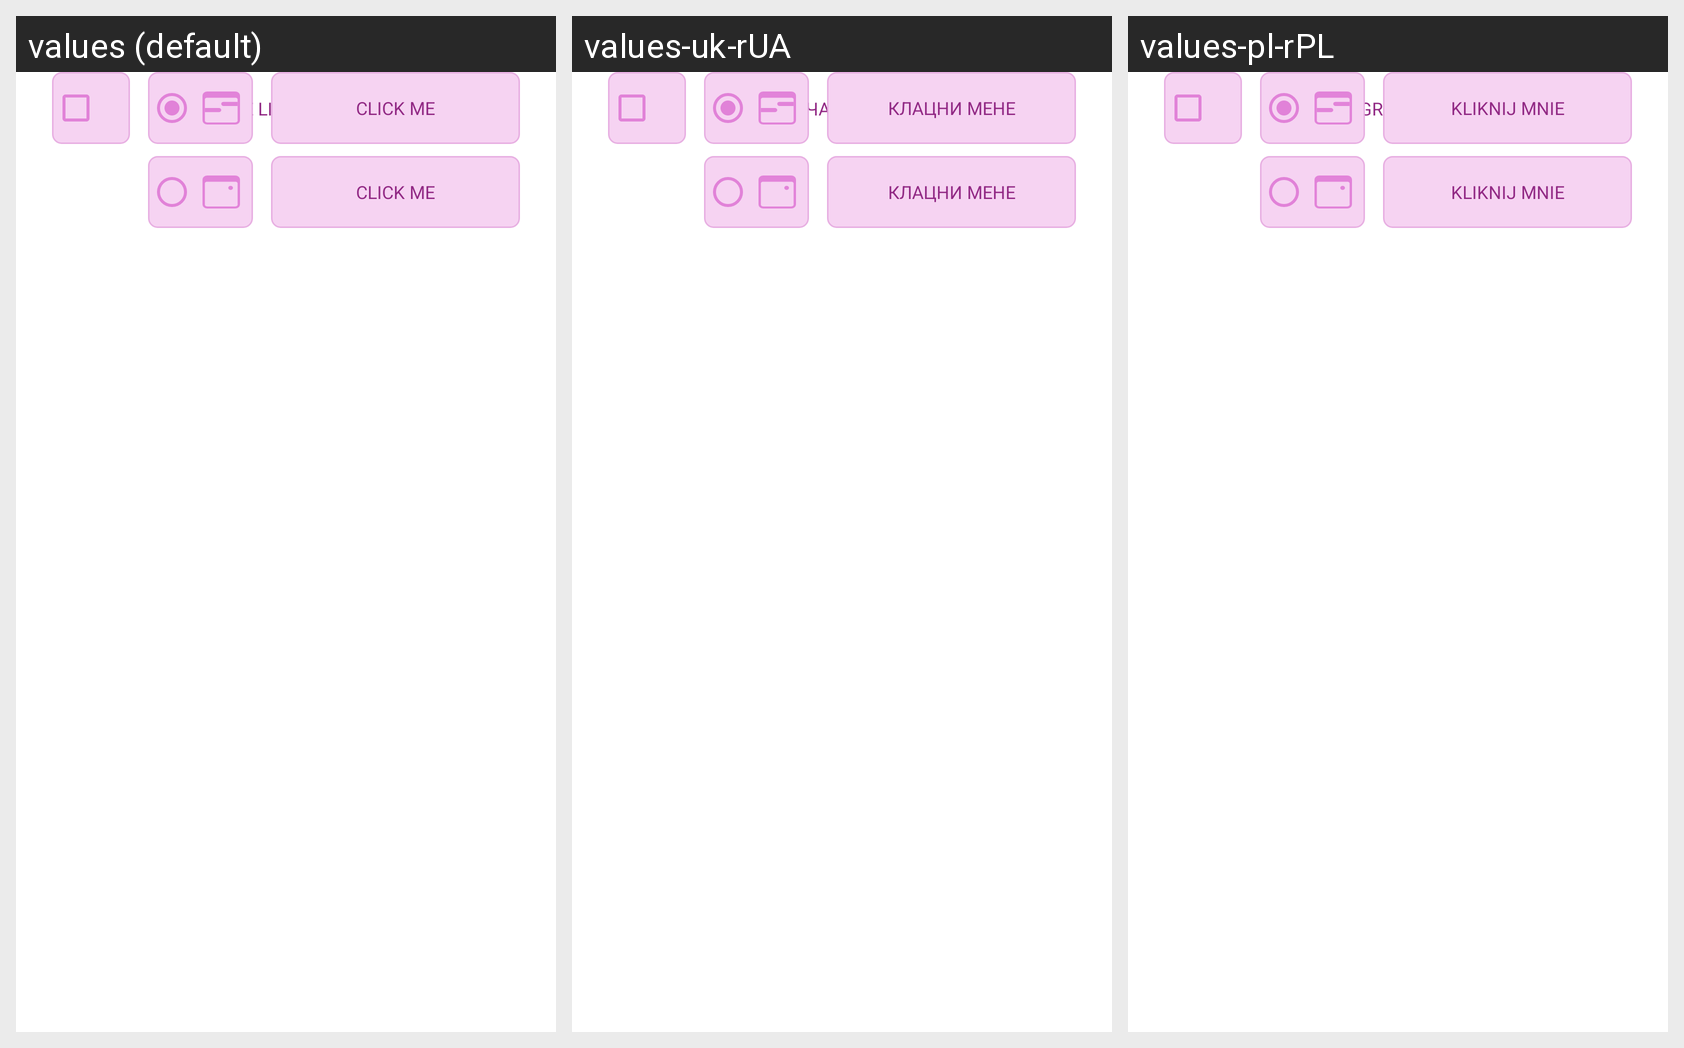

Locale-by-locale string values for the Android screen shown in this grid:
Android screen res/layout/include_intervals.xml rendered under 3 locales, left to right: values (default), values-uk-rUA, values-pl-rPL. Device: Nexus 5 (rendered at 1080×1920; each locale shown at half size, 540×960, under a caption strip naming it); theme Theme.Tasks.
Other locales in the repository, not shown: values-es, values-pl, values-ru, values-ru-rRU, values-ru-rUA, values-uk.
Strings drawn on this screen, with the default value and each locale's value (text and hints the layout hard-codes, and strings that could not be matched under every locale, appear in the picture but are not listed):

add_edit_task_add_date_label
  values: Add time limit
  values-uk-rUA: Додати часове обмеження  [from values-uk]
  values-pl-rPL: Dodaj ograniczenie czasowe  [from values-pl]

click_me
  values: click me
  values-uk-rUA: клацни мене  [from values-uk]
  values-pl-rPL: kliknij mnie  [from values-pl]
